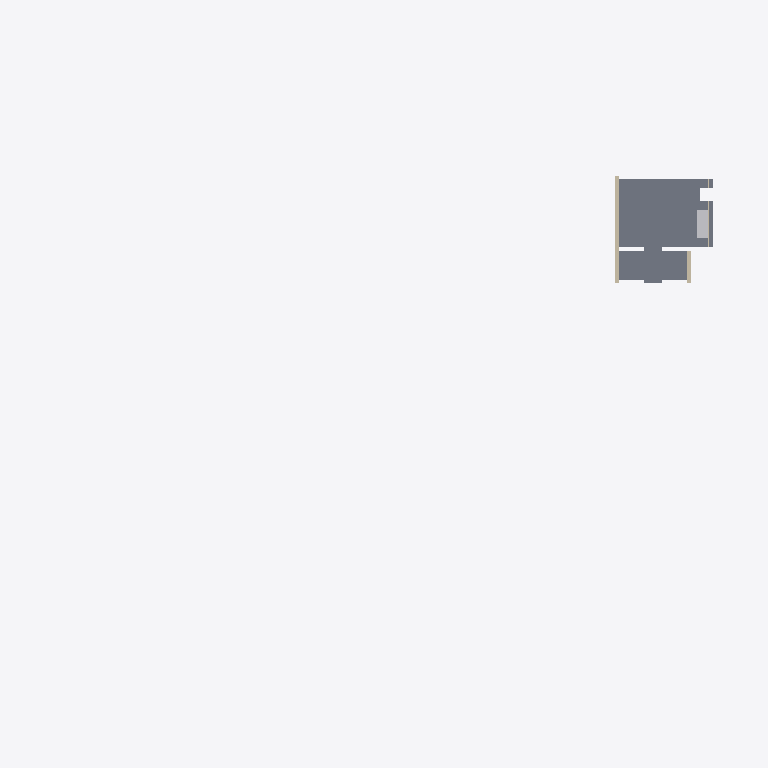
Plan cut of the same IFC building model at storey '00 groundfloor' (level 0.00 m, cut at 1.40 m), seen from above with north up, elements coloured by IFC class: 3 walls (beige), 1 slab (grey), 1 other element (light grey). Cut surfaces are drawn darker.
Extent 39.5 m × 24.8 m × 7.0 m (x, y, z). Storeys (1): 00 groundfloor at 0.00 m. Elements (8): 3 IfcWall, 2 IfcBuildingElementProxy, 1 IfcFurniture, 1 IfcRoof, 1 IfcSlab.

HEADER;
FILE_DESCRIPTION(('ViewDefinition [ReferenceView_V1.2]'),'2;1');
FILE_NAME('Building-Architecture.ifc','2026-06-23T11:53:44',(''),(''),'Sketchup-IFC-manager 5.6.0 / SketchUp 2026 (26.2','BIM_Tools - Sketchup_IFC_manager - 5.6.0','None');
FILE_SCHEMA(('IFC4'));
ENDSEC;
DATA;
#13=IFCPROJECT('2Ndyd$OSX7s9A04nc4lyye',#1,'ifc silly sample scene - project','Demystifying IFC with a playful scene using diverse building elements and compositions.',$,$,$,(#11),#14);
#21=IFCSITE('23sFQGRy90RxVbRHD9iSE2',#1,'environment - site','A sample scene environment, showcasing the surrounding landscape.',$,#23,$,$,.COMPLEX.,$,$,0.0,$,$);
#28=IFCSITE('1Pbuu0tu59NfhrTsztVBK1',#1,'house - site','Smoke curls from a friendly chimney, promising warmth within this idyllic hilltop house.',$,#30,$,$,.PARTIAL.,$,$,0.0,$,$);
#35=IFCBUILDING('0c$N1CTon2BB2Sp89385G8',#1,'Single-family house','The main building structure, providing shelter and space.','house',#40,$,'house - building',.ELEMENT.,$,$,$);
#45=IFCBUILDINGSTOREY('1Ano2ZUxnEIvVQ_beukl8b',#1,'00 groundfloor','The ground floor, forming the base level of the building.','buildingstorey',#47,$,$,.ELEMENT.,0.0);
#53=IFCSLAB('3zR0BOEcLADRKln4HYporH',#1,'floor','A solid, site-cast concrete floor, providing a strong foundation.','slab on grade',#68,#80,'454425.1027891.979946.932083.920025',$);
#201=IFCWALL('0OfZwWc8j9QP5uX8xPTxDH',#1,'house - outer wall - house left (rev B)','A solid outer wall, forming the left side of the house.','solidwall',#208,#217,'454425.1027891.979946.932083.920032',$);
#116=IFCFURNITURE('2e9pghUJbBqR4jTInsONQT',#1,'kitchen','The heart of the home, where meals are prepared and shared.','kitchen',#120,#132,'454425.1027891.979946.932083.920029.919427.2003222',$);
#158=IFCWALL('1AQAupaRP1txwK1AGiN61V',#1,'house - outer wall - house right front (rev B)','A solid outer wall, forming the right front side of the house.','solidwall',#167,#179,'454425.1027891.979946.932083.920023',$);
#228=IFCWALL('0Q5LjisRjDwhFSOc_WQjlF',#1,'plumbing wall','A wall designed to house and protect plumbing systems, keeping the pipes snug and secure.','plumbingwall',#237,#249,'454425.1027891.979946.932083.2037918.920027',$);
ENDSEC;
